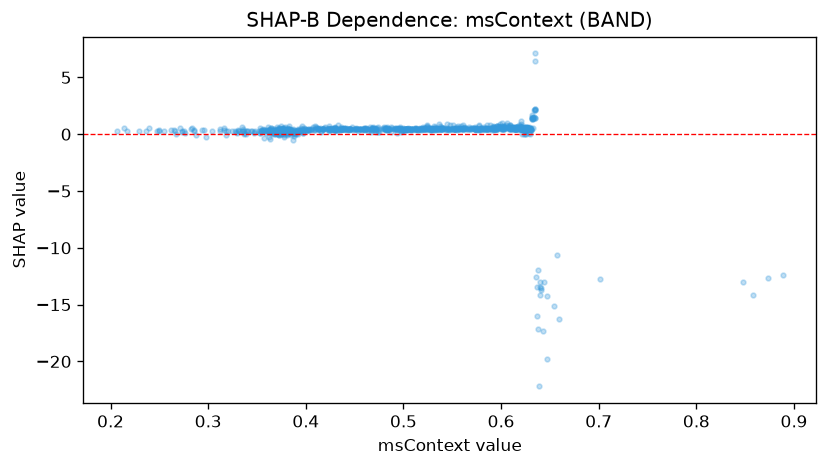

Data behind this chart, as committed beside it:
feature_value, shap_value
0.4295, 0.5506
0.6217, 0.6158
0.5962, 0.7429
0.4638, 0.2873
0.4075, 0.6082
0.4238, 0.5554
0.3745, 0.4135
0.398, 0.5534
0.2675, -0.006051
0.6345, 1.41
0.628, 0.5565
0.4155, 0.262
0.4675, 0.5188
0.4812, 0.4841
0.6265, 0.6542
0.4175, 0.4719
0.353, 0.07673
0.617, 0.5262
0.61, 0.6636
0.3787, 0.4455
0.499, 0.2491
0.5443, 0.9256
0.4103, 0.5505
0.6058, 1.01
0.3165, 0.5262
0.474, 0.6096
0.6035, 0.733
0.3675, 0.06853
0.409, 0.4772
0.5817, 0.4955
0.425, 0.456
0.6108, 0.542
0.62, 0.5982
0.62, 0.8846
0.619, 0.5178
0.4933, 0.4489
0.4235, 0.4549
0.5847, 0.4977
0.616, 0.6634
0.3873, -0.5237
0.5745, 0.5061
0.5713, 0.5155
0.4963, 0.45
0.3975, 0.1124
0.6275, 0.4808
0.599, 0.8979
0.6047, 0.8026
0.392, 0.1864
0.462, 0.5865
0.4873, 0.2373
0.4317, 0.478
0.4058, 0.3621
0.3997, 0.3949
0.5328, 0.5498
0.5225, 0.5208
0.3365, 0.06709
0.5778, 0.4938
0.502, 0.4564
0.5585, 0.5214
0.5835, 0.4947
... 1,003 more rows
